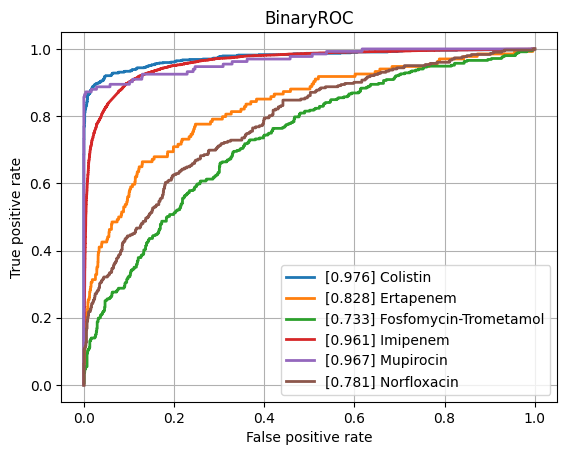

The file beside this chart, header and first rows:
class, ROCAUC, n_positives, n_negatives
Amikacin, 0.9361, 1125, 5339
Amoxicillin-Clavulanic acid, 0.8751, 4223, 6000
Ampicillin, 0.8983, 9937, 5818
Ampicillin-Amoxicillin, 0.893, 5610, 1013
Cefazolin, 0.9065, 986, 1199
Cefepime, 0.9014, 3607, 7980
Cefpodoxime, 0.8348, 565, 921
Ceftazidime, 0.8692, 4497, 12024
Ceftriaxone, 0.8676, 3778, 10101
Cefuroxime, 0.9226, 6713, 1755
Ciprofloxacin, 0.8598, 6693, 16523
Clindamycin, 0.8772, 5615, 5571
Colistin, 0.9758, 766, 3626
Cotrimoxazole, 0.8578, 8017, 17250
Ertapenem, 0.8282, 134, 5446
Erythromycin, 0.862, 5709, 4470
Fosfomycin, 0.8799, 1835, 6893
Fosfomycin-Trometamol, 0.7332, 351, 978
Fusidic acid, 0.8394, 888, 1868
Gentamicin, 0.9435, 9359, 11250
Imipenem, 0.9612, 7746, 15974
Levofloxacin, 0.9049, 3307, 5781
Meropenem, 0.9174, 2362, 16075
Mupirocin, 0.9668, 133, 1204
Nitrofurantoin, 0.8295, 410, 3228
Norfloxacin, 0.7813, 302, 1515
Oxacillin, 0.9012, 2725, 3901
Penicillin, 0.8936, 2899, 963
Piperacillin-Tazobactam, 0.8595, 6345, 13658
Rifampicin, 0.8533, 313, 6867
Teicoplanin, 0.906, 80, 1866
Tetracycline, 0.8511, 1713, 5303
Tobramycin, 0.919, 1287, 4310
Vancomycin, 0.9609, 643, 12317
micro, 0.9167, , 
macro, 0.8843, , 
